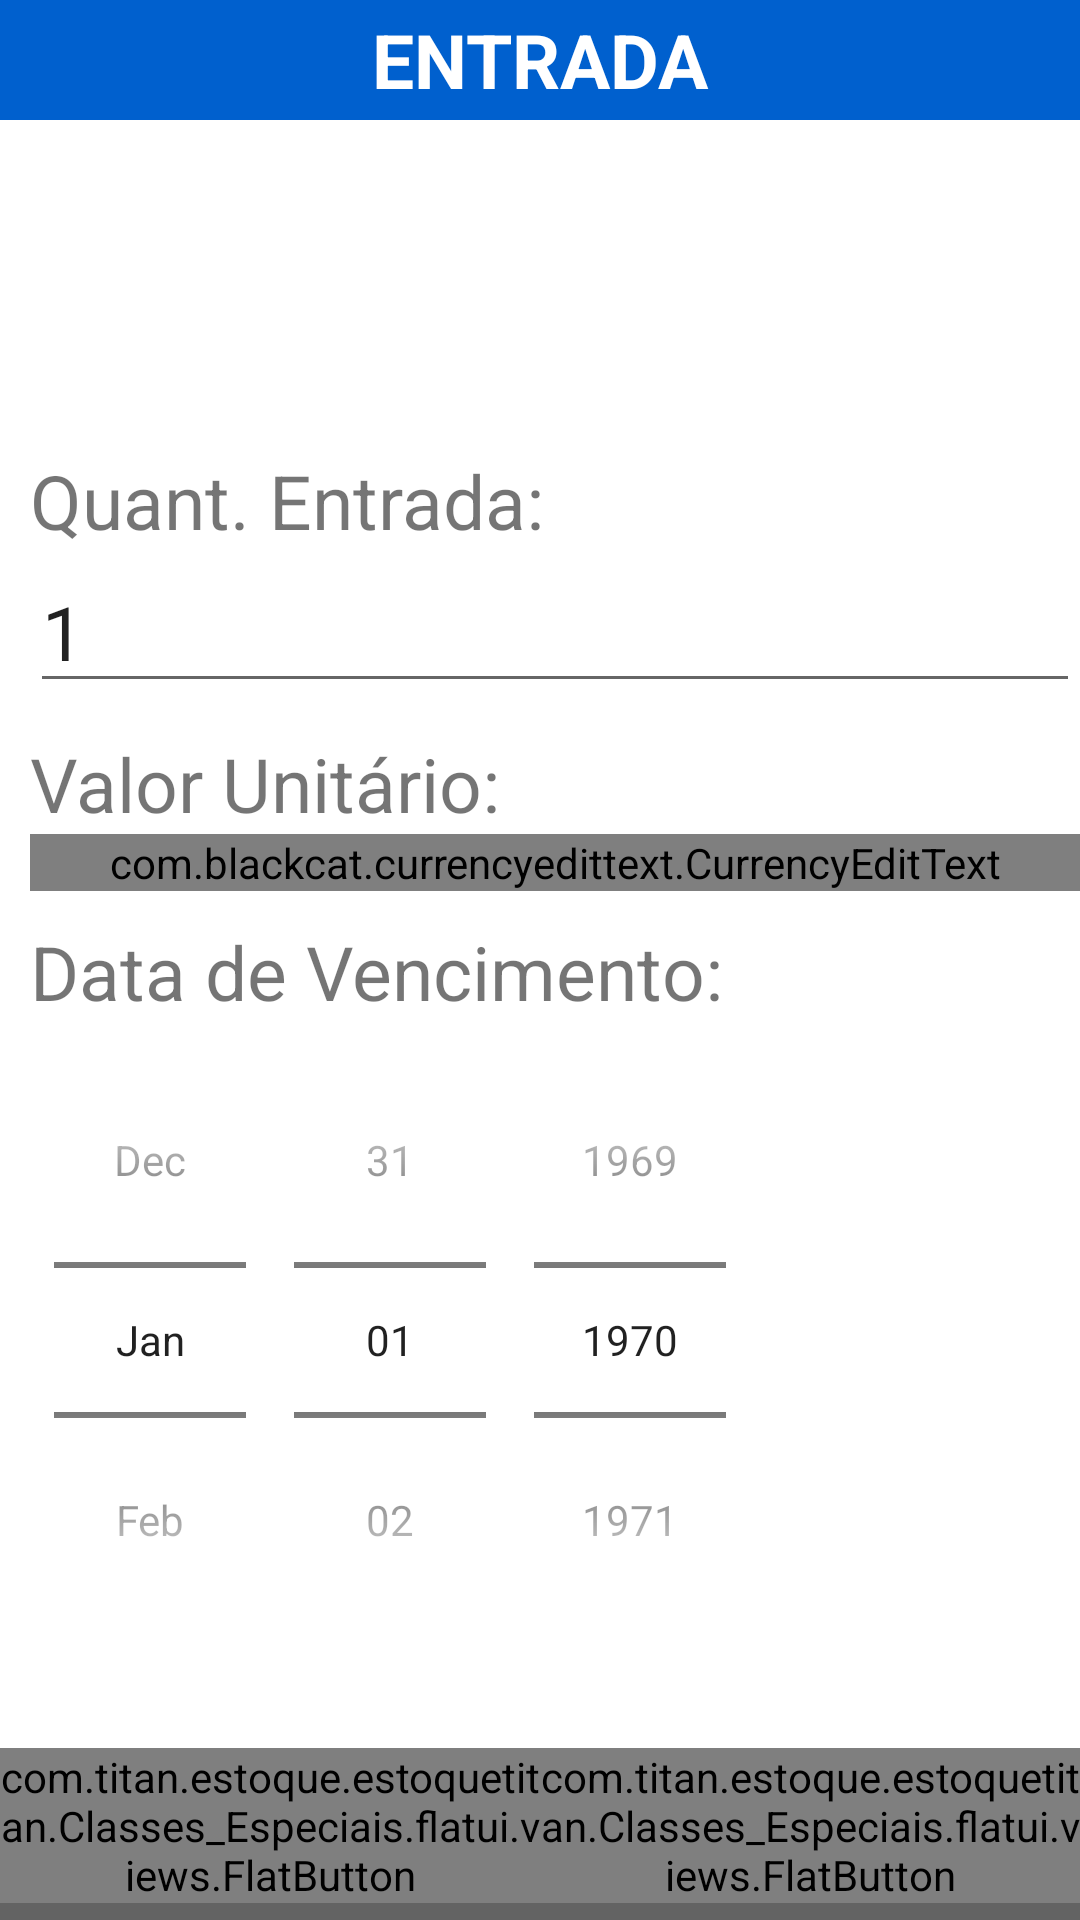

Write the Android layout XML for this screen, with the resource values it uses.
<!-- AndroidManifest.xml: application theme AppTheme -->
<!-- res/layout/lay_entrada_saida.xml -->
<?xml version="1.0" encoding="utf-8"?>
<FrameLayout xmlns:android="http://schemas.android.com/apk/res/android"
    xmlns:app="http://schemas.android.com/apk/res-auto"
    android:layout_width="fill_parent"
    android:layout_height="fill_parent"
    xmlns:flatui="http://schemas.android.com/tools">

    <LinearLayout
        android:orientation="vertical"
        android:id="@+id/lay_area_fora"
        android:layout_width="fill_parent"
        android:layout_height="fill_parent"
        android:layout_gravity="center"
        android:background="#9a000000"
        >

    </LinearLayout>


    <LinearLayout
        android:background="#FFFFFF"
        android:orientation="vertical"
        android:layout_width="match_parent"
        android:layout_height="wrap_content"
        android:id="@+id/card_ingrediente">

        <TextView
            android:gravity="center"
            android:layout_width="match_parent"
            android:layout_height="40dp"
            android:textSize="25sp"
            android:text="ENTRADA"
            android:textColor="#FFFFFF"
            android:textStyle="bold"
            android:background="#0060ce"/>

        <ScrollView
            android:id="@+id/scr_scroll"
            android:layout_width="match_parent"
            android:layout_height="wrap_content">

        <LinearLayout
            android:orientation="vertical"
            android:layout_width="match_parent"
            android:layout_height="match_parent">

            <RelativeLayout
                android:layout_width="match_parent"
                android:layout_height="match_parent">

                <ImageView
                    android:layout_width="100dp"
                    android:layout_height="100dp"
                    android:id="@+id/img_ingrediente"
                    android:layout_alignParentLeft="true"
                    android:layout_alignParentTop="true"
                    android:layout_marginRight="5dp"
                    />

                <TextView
                    android:layout_width="wrap_content"
                    android:layout_height="wrap_content"
                    android:id="@+id/txt_descricao"
                    android:layout_toRightOf="@+id/img_ingrediente"
                    android:layout_alignParentTop="true"
                    android:textSize="25sp"
                    />

                <TextView
                    android:layout_width="wrap_content"
                    android:layout_height="wrap_content"
                    android:id="@+id/txt_quantidadeAtual"
                    android:textSize="15sp"
                    android:layout_toRightOf="@+id/img_ingrediente"
                    android:layout_below="@+id/txt_descricao"/>
            </RelativeLayout>

            <TextView
                android:layout_marginTop="10dp"
                android:layout_marginLeft="10dp"
                android:layout_width="wrap_content"
                android:layout_height="wrap_content"
                android:textSize="25sp"
                android:text="Quant. Entrada:"
                />

            <EditText
                android:layout_marginLeft="10dp"
                android:layout_width="match_parent"
                android:layout_height="wrap_content"
                android:text="1"
                android:inputType="numberDecimal"
                android:id="@+id/edt_quantidadeEntrada"
                android:textSize="25sp" />

            <TextView
                android:layout_marginTop="10dp"
                android:layout_marginLeft="10dp"
                android:layout_width="wrap_content"
                android:layout_height="wrap_content"
                android:textSize="25sp"
                android:text="Valor Unitário:"
                />
            <com.blackcat.currencyedittext.CurrencyEditText
                android:layout_marginLeft="10dp"
                android:id="@+id/edt_valorEntrada"
                android:textSize="25sp"
                android:layout_width="match_parent"
                android:layout_height="wrap_content"
                app:allow_negative_values="false"
                />


            <TextView
                android:layout_marginTop="10dp"
                android:layout_marginLeft="10dp"
                android:layout_width="wrap_content"
                android:layout_height="wrap_content"
                android:textSize="25sp"
                android:text="Data de Vencimento:"
                />

            <DatePicker
                android:layout_marginLeft="10dp"
                android:layout_width="wrap_content"
                android:layout_height="wrap_content"
                android:id="@+id/dat_dataVencimento"
                android:datePickerMode="spinner"
                android:calendarViewShown="false"
                android:textSize="25sp" />


            <LinearLayout
                android:layout_marginTop="10dp"
                android:orientation="horizontal"
                android:layout_width="match_parent"
                android:layout_height="wrap_content"
                android:weightSum="2">

                <com.titan.estoque.estoquetitan.Classes_Especiais.flatui.views.FlatButton
                    android:id="@+id/btn_cancelar"
                    android:layout_width="0dp"
                    android:layout_height="wrap_content"
                    android:layout_weight="1"
                    android:text="Cancelar"
                    android:layout_marginTop="20dp"
                    flatui:fontWeight="30dp"
                    flatui:blockButtonEffectHeight="3dp"
                    flatui:paddingEnd="60dp"
                    flatui:paddingStart="60dp"
                    flatui:theme="@array/red"/>

                <com.titan.estoque.estoquetitan.Classes_Especiais.flatui.views.FlatButton
                    android:id="@+id/btn_adicionar"
                    android:layout_width="0dp"
                    android:layout_height="wrap_content"
                    android:layout_weight="1"
                    android:text="Adicionar"
                    android:layout_marginTop="20dp"
                    flatui:fontWeight="30dp"
                    flatui:blockButtonEffectHeight="3dp"
                    flatui:paddingEnd="60dp"
                    flatui:paddingStart="60dp"
                    flatui:theme="@array/sky"/>

            </LinearLayout>


        </LinearLayout>

        </ScrollView>

    </LinearLayout>


</FrameLayout>
<!-- resources referenced by this layout -->
<resources>
  <integer-array name="red">
          <item>@color/red_darker</item>
          <item>@color/red_dark</item>
          <item>@color/red_primary</item>
          <item>@color/red_light</item>
      </integer-array>
  <integer-array name="sky">
          <item>@color/sky_darker</item>
          <item>@color/sky_dark</item>
          <item>@color/sky_primary</item>
          <item>@color/sky_light</item>
      </integer-array>
  <style name="AppTheme" parent="Theme.AppCompat.Light.DarkActionBar">
          
          <item name="colorPrimary">@color/colorPrimary</item>
          <item name="colorPrimaryDark">@color/colorPrimaryDark</item>
          <item name="colorAccent">@color/colorAccent</item>
      </style>
  <color name="red_darker">#ff990306</color>
  <color name="red_dark">#ffcc0013</color>
  <color name="red_primary">#ffff0007</color>
  <color name="red_light">#ffff594d</color>
  <color name="sky_darker">#0b6978</color>
  <color name="sky_dark">#0e8b9e</color>
  <color name="sky_primary">#13b7d2</color>
  <color name="sky_light">#b9e4eb</color>
  <color name="colorPrimary">#3F51B5</color>
  <color name="colorPrimaryDark">#303F9F</color>
  <color name="colorAccent">#FF4081</color>
</resources>
